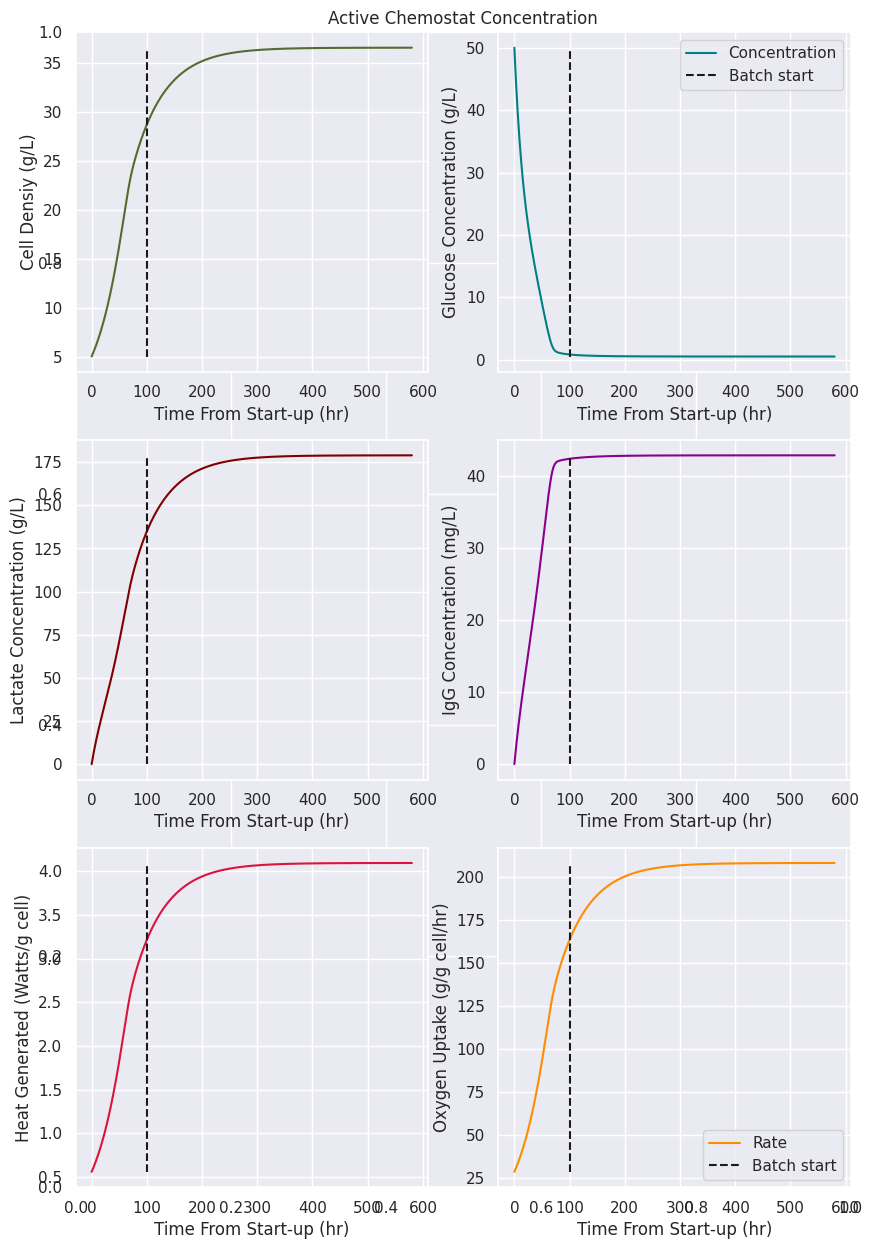

Write the Python code that produced this figure.
#!/usr/bin/env python3
# -*- coding: utf-8 -*-
"""
Created on Fri Jan 22 17:40:38 2021

@author: RileyBallachay

Note: See references for values taken from literature
"""

import numpy as np
from scipy.integrate import odeint
import matplotlib.pyplot as plt
import seaborn as sns
sns.set()

"""
# Questions for Coffman:
    1. What is the typical start-up time associated with a perfusion reactor

"""
class chemostat:
    
    def __init__(self):
        "Initialize chemostat parameters"
        
        # Weight of a single cell
        self.CELL = 250*10**(-12) # g/cell [4]
        
        # Glucose concentration of media coming in
        self.c0 = 25 # g/L - [0]
        
        # Flow rate of media coming in
        self.F = 12000/4/24 # L/hr
        
        # Alpha: perfusion rate
        self.a = .5 # - [0]
        
        # Beta: bleed rate
        self.bleed = .3 # - [0]
        
        # Re-calcualte the perfusion rate based on the bleed rate
        # this assumes that bleed is taken off the perfusion
        if self.bleed!=0:
            self.a=self.a-self.bleed
        
        # Yield of biomass on glucose
        self.Yc_s = 1000*1.7*10**6 * self.CELL
        
        # Inoculum density in perfusion bioreactor
        self.Cc0= 1000*20*10**6*self.CELL # g/L - [5] 
        
        # Initial glucose concentration in bioreactor
        self.Cs0 = 50 # g/L - [0]
        
        # Maximum growth rate of CHO cells
        self.mu_max = 0.04 # h-1 - [2]
        
        # Monod constant of CHO cells
        self.Ks = 0.664 # g/L - [2]
        
        # Volume of a single bioreactor
        self.V = 2000 # - [0]
        
        # Yield of lactate on glucose
        self.Yt_s = 1.75 # - [3]
        
        # Alpha in protein production equation
        self.alpha = (7.65*10**(-7))/self.CELL # - [2]
        
        # Beta in protein production equation
        self.beta = 7.65*10**(-8)/self.CELL # - [2]
        
        # Average cell death rate 
        self.kd = 0.001 # - h-1 [0]
        
        # Average toxicity of lactate as rate
        self.kt = 0.0001 # - h-1 [0]
        
        # Maximum oxygen consumption rate
        self.maxX = (120*10**6) * self.CELL # g/L - [1]
        
        # kLa based on [1]
        self.kLa = 57 # h-1 [1]
        
        # Maintain oxygen level at 50% saturation
        self.min = 0.5*6*10**-3 # g/L - [0]
        
        # Specific oxygen uptake rate based on values
        self.qo2 = self.kLa*self.min/self.maxX # g/g/hr- units [1]
        
        # Batch time based on start-up and total run time
        self.start_up = 100 # hr
        self.batch_time = self.start_up + 24*20 # hr
        
        # Rate of heat generation @ max density 
        self.heat = 26880/8000/(120*1000*10**6)/self.CELL # Watts/gCell
        
    def __chemoSolve(self, z,t): 
        "System of ODEs to be solved for"
        
        # Separate into cell, substrate, product and toxic 
        Cc, Cs, Cp, Ct = z
        
        # Growth and death rate
        rg = self.mu_max*Cs*Cc/(self.Ks+Cs)
        rd = (self.kd + self.kt*Ct)*Cc
        
        # All ODEs
        dCc = (self.a*self.F*self.Cc0*Cc-(1+self.a)*self.F*Cc+self.V*(rg-rd))/self.V
        dCs = (self.F*self.c0+self.a*self.F*Cs-self.V*rg/self.Yc_s-(1+self.a)*self.F*Cs)/self.V
        dCp = (self.V*(self.alpha*dCc+self.beta*Cc)*10**-3 - self.F*Cp)/self.V
        dCt = (self.Yt_s/self.Yc_s)*rg - self.F*Ct/self.V
        
        return [dCc,dCs,dCp,dCt]
    
    
    def solve_ODE(self):
        "Solve system of ODEs using odeint method"
        
        self.t = np.linspace(0, self.batch_time, self.batch_time) 
    
        self.solTemp = odeint(self.__chemoSolve,(self.Cc0,chemo.Cs0,0,0),self.t)
        
        self.sol = self.heat_and_oxygen()
        
        return self.sol
    
    def heat_and_oxygen(self):
        " Add heat and oxygen data to solution before returning"
        
        N,_ = self.solTemp.shape
        self.sol = np.zeros((N,6))
        self.sol[:,:4] = self.solTemp
        heat = self.solTemp[:,0]*self.heat
        oxygen = self.solTemp[:,0]*self.qo2
        self.sol[:,4] = heat
        self.sol[:,5] = oxygen
    
        return self.sol
        
    
    def plot_data(self):
        "Plot data from ODE without calculating total production"
        
        y_names = ['Cell Densiy (g/L)','Glucose Concentration (g/L)',
                   'Lactate Concentration (g/L)','IgG Concentration (mg/L)',
                   'Heat Generated (Watts/g cell)','Oxygen Uptake (g/g cell/hr)']
        
        colors = ['darkolivegreen','teal','maroon','darkmagenta','crimson','darkorange']
        plt.figure(figsize=(10,15),dpi=300)
        plt.title("Active Chemostat Concentration")
        for i in range(0,6):
            plt.subplot(3,2,i+1)
            plt.ylabel(y_names[i])
            plt.xlabel('Time From Start-up (hr)')
            if i!=1 and i!=5:
                plt.plot(self.t,self.sol[:,i],colors[i])
                plt.plot([100,100],[np.min(self.sol[:,i]),np.max(self.sol[:,i])],'--k')
            elif i==1:
                plt.plot(self.t,self.sol[:,i],colors[i],label='Concentration')
                plt.plot([100,100],[np.min(self.sol[:,i]),np.max(self.sol[:,i])],'--k',label='Batch start')
                plt.legend()
            else:
                plt.plot(self.t,self.sol[:,i],colors[i],label='Rate')
                plt.plot([100,100],[np.min(self.sol[:,i]),np.max(self.sol[:,i])],'--k',label='Batch start')
                plt.legend()
        plt.show()
        


chemo = chemostat()
sol = chemo.solve_ODE()
chemo.plot_data()

"""[0] No reference. TBD.
"""

"""[1] ICB Framework. Jon Coffman: https://docs.google.com/spreadsheets/d/1GWc_qEpuogR91A4IbRGJYSOTvQOhvvLv6U1eSSDQhbQ/edit?usp=sharing
"""

"""[2]López-Meza, J., Araíz-Hernández, D., Carrillo-Cocom, L.M. et al. Using simple models to describe the kinetics of growth, 
glucose consumption, and monoclonal antibody formation in naive and infliximab producer CHO cells. Cytotechnology 68, 1287–1300 
(2016). https://doi.org/10.1007/s10616-015-9889-2
"""

"""[3]Buchsteiner, Maria et al. “Improving culture performance and antibody production in CHO cell culture processes by reducing 
the Warburg effect.” Biotechnology and bioengineering vol. 115,9 (2018): 2315-2327. doi:10.1002/bit.26724
"""

"""[4] Xie, L., Wang, D.I.C. Applications of improved stoichiometric model in medium design and fed-batch cultivation of animal 
cells in bioreactor. Cytotechnology 15, 17–29 (1994). https://doi-org.ezproxy.library.ubc.ca/10.1007/BF00762376
"""

"""[5] Yongky, Andrew et al. “Process intensification in fed-batch production bioreactors using non-perfusion seed cultures.” 
mAbs vol. 11,8 (2019): 1502-1514. doi:10.1080/19420862.2019.1652075
"""